Run: headless pygame with SDL's dummy video driver; simulated clock (each Clock.tick advances the game by its frame time, no real sleeping); random seed 0; keys injected as events and as key.get_pressed() state; no mouse input.
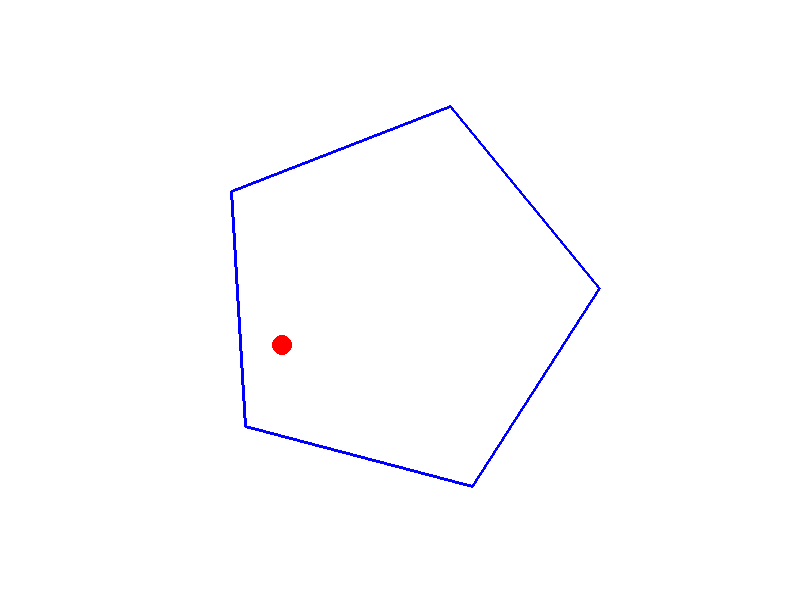
Frame 1 of 4 · flips 1–60 · no input
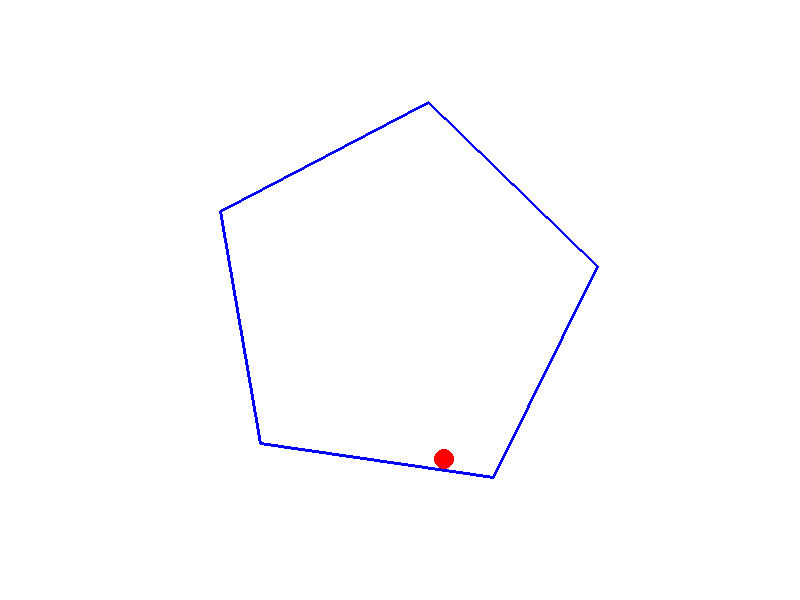
Frame 2 of 4 · flips 61–180 · tapped SPACE, RETURN · held RIGHT (→), D
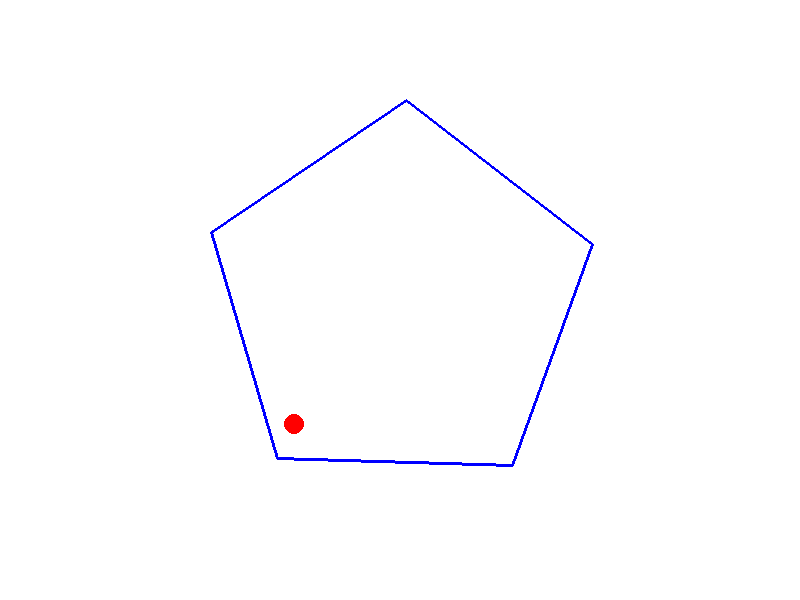
Frame 3 of 4 · flips 181–300 · held DOWN (↓), S
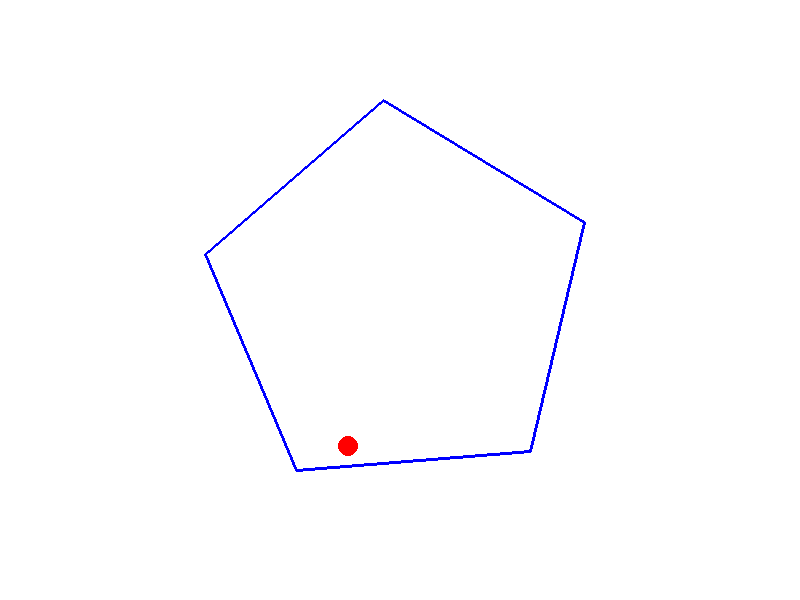
Frame 4 of 4 · flips 301–420 · held LEFT (←), A, UP (↑), W

The pygame program that drew these frames:

import pygame
import math

# Initialize Pygame
pygame.init()

# Screen dimensions
WIDTH, HEIGHT = 800, 600
screen = pygame.display.set_mode((WIDTH, HEIGHT))
pygame.display.set_caption("Rotating Pentagon and Bouncy Ball")

# Colors
WHITE = (255, 255, 255)
BLUE = (0, 0, 255)
RED = (255, 0, 0)

# Clock and Time control
clock = pygame.time.Clock()
FPS = 60

# Pentagon properties
PENTAGON_RADIUS = 200
PENTAGON_CENTER = (WIDTH // 2, HEIGHT // 2)
ROTATION_SPEED = 0.02  # radians per frame

# Ball properties
BALL_RADIUS = 10
ball_pos = [PENTAGON_CENTER[0], PENTAGON_CENTER[1] - 100]  # Start inside the pentagon
ball_velocity = [0, 0]

# Physics constants
GRAVITY = 0.5
FRICTION = 0.98  # Reduces velocity after collisions but keeps it near 1 for a bouncier effect
BOUNCINESS = 1.1  # Add extra velocity after a collision for "bouncier" effect


# Function to calculate pentagon vertices
def calculate_pentagon(center, radius, angle_offset=0):
    vertices = []
    for i in range(5):
        angle = angle_offset + i * (2 * math.pi / 5)
        x = center[0] + radius * math.cos(angle)
        y = center[1] + radius * math.sin(angle)
        vertices.append((x, y))
    return vertices


# Check if a point is near a line segment (used for collision detection)
def point_to_line_distance(px, py, x1, y1, x2, y2):
    # Vector calculations to find perpendicular distance
    edge_length_squared = (x2 - x1) ** 2 + (y2 - y1) ** 2
    if edge_length_squared == 0:
        return math.hypot(px - x1, py - y1)

    t = max(0, min(1, ((px - x1) * (x2 - x1) + (py - y1) * (y2 - y1)) / edge_length_squared))
    nearest_x = x1 + t * (x2 - x1)
    nearest_y = y1 + t * (y2 - y1)
    return math.hypot(px - nearest_x, py - nearest_y), nearest_x, nearest_y


# Function to reflect ball velocity when it hits the walls
def reflect_ball(ball_pos, ball_velocity, vertices):
    px, py = ball_pos

    for i in range(len(vertices)):
        x1, y1 = vertices[i]
        x2, y2 = vertices[(i + 1) % len(vertices)]

        # Check if the ball is close enough to the edge
        distance, nearest_x, nearest_y = point_to_line_distance(px, py, x1, y1, x2, y2)

        if distance <= BALL_RADIUS:
            # Reflect velocity using the edge's normal vector
            edge_dx = x2 - x1
            edge_dy = y2 - y1
            edge_length = math.hypot(edge_dx, edge_dy)
            normal_dx = -edge_dy / edge_length
            normal_dy = edge_dx / edge_length

            dot_product = ball_velocity[0] * normal_dx + ball_velocity[1] * normal_dy
            ball_velocity[0] -= 2 * dot_product * normal_dx
            ball_velocity[1] -= 2 * dot_product * normal_dy

            # Amplify the velocity slightly for bounciness
            ball_velocity[0] *= BOUNCINESS
            ball_velocity[1] *= BOUNCINESS

            # Reposition ball to prevent it from getting stuck in the wall
            overlap = BALL_RADIUS - distance
            ball_pos[0] += normal_dx * overlap
            ball_pos[1] += normal_dy * overlap
            return


# Main game loop
running = True
angle = 0  # Initial rotation angle of the pentagon
while running:
    for event in pygame.event.get():
        if event.type == pygame.QUIT:
            running = False

    # Clear screen
    screen.fill(WHITE)

    # Update pentagon rotation
    angle += ROTATION_SPEED
    pentagon_vertices = calculate_pentagon(PENTAGON_CENTER, PENTAGON_RADIUS, angle)

    # Draw the rotating pentagon
    pygame.draw.polygon(screen, BLUE, pentagon_vertices, 3)

    # Apply gravity to the ball
    ball_velocity[1] += GRAVITY

    # Update ball position
    ball_pos[0] += ball_velocity[0]
    ball_pos[1] += ball_velocity[1]

    # Handle collisions with the pentagon walls
    reflect_ball(ball_pos, ball_velocity, pentagon_vertices)

    # Reduce velocity slightly to simulate friction and avoid infinite bouncing
    ball_velocity[0] *= FRICTION
    ball_velocity[1] *= FRICTION

    # Draw the ball
    pygame.draw.circle(screen, RED, (int(ball_pos[0]), int(ball_pos[1])), BALL_RADIUS)

    # Update the display
    pygame.display.flip()

    # Cap the frame rate
    clock.tick(FPS)

pygame.quit()
